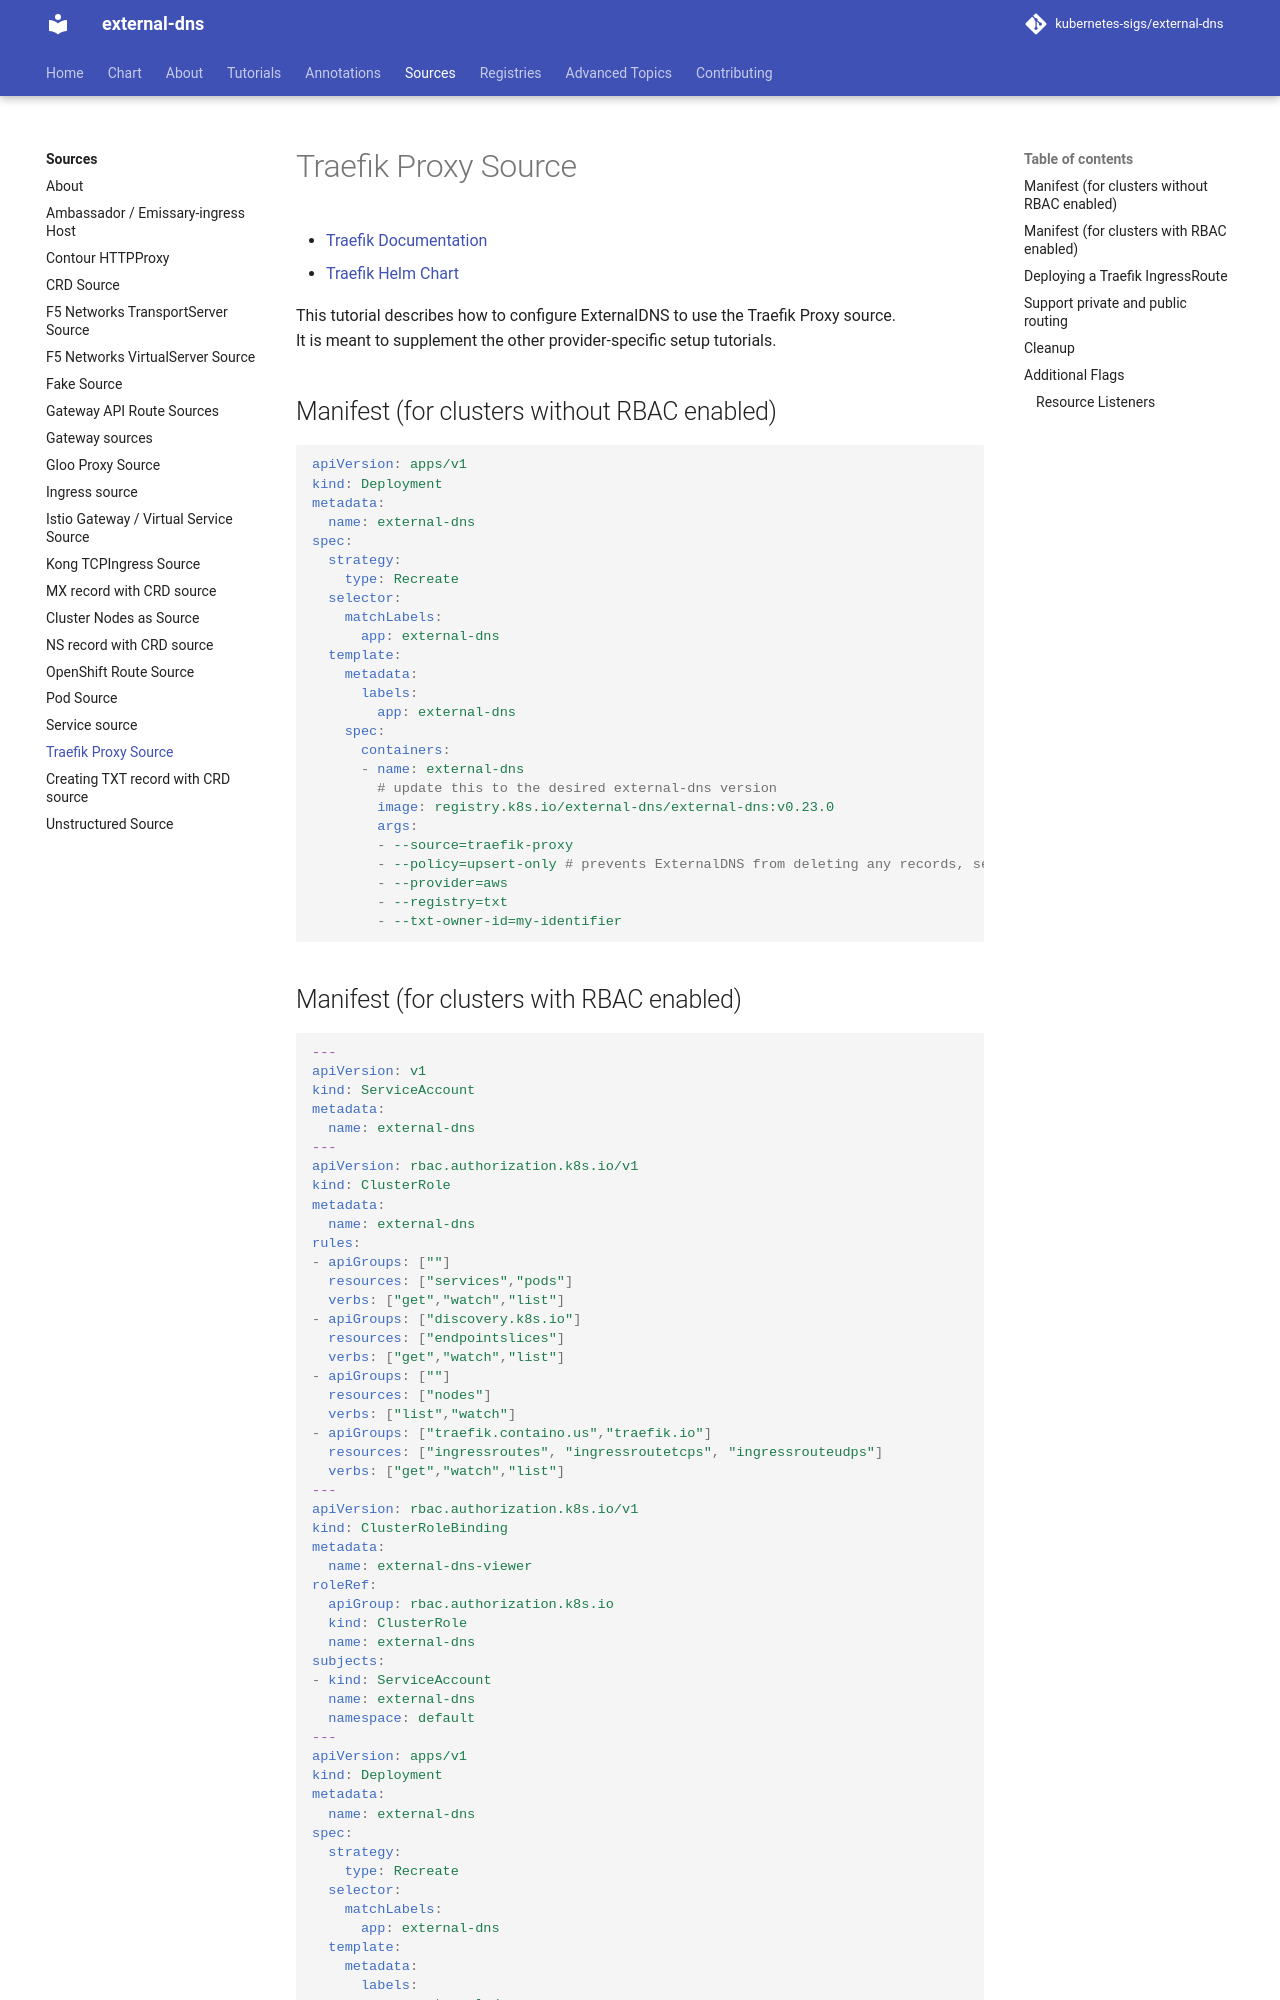

repository: kubernetes-sigs/external-dns · page: v0.23.0/docs/sources/traefik-proxy/index.html · generator: mkdocs

# Traefik Proxy Source

- [Traefik Documentation](https://doc.traefik.io/traefik/)
- [Traefik Helm Chart](https://github.com/traefik/traefik-helm-chart)

This tutorial describes how to configure ExternalDNS to use the Traefik Proxy source.
It is meant to supplement the other provider-specific setup tutorials.

## Manifest (for clusters without RBAC enabled)

```yaml
[[% include 'traefik-proxy/without-rbac.yaml' %]]
```

## Manifest (for clusters with RBAC enabled)

```yaml
[[% include 'traefik-proxy/with-cluster-rbac.yaml' %]]
```
